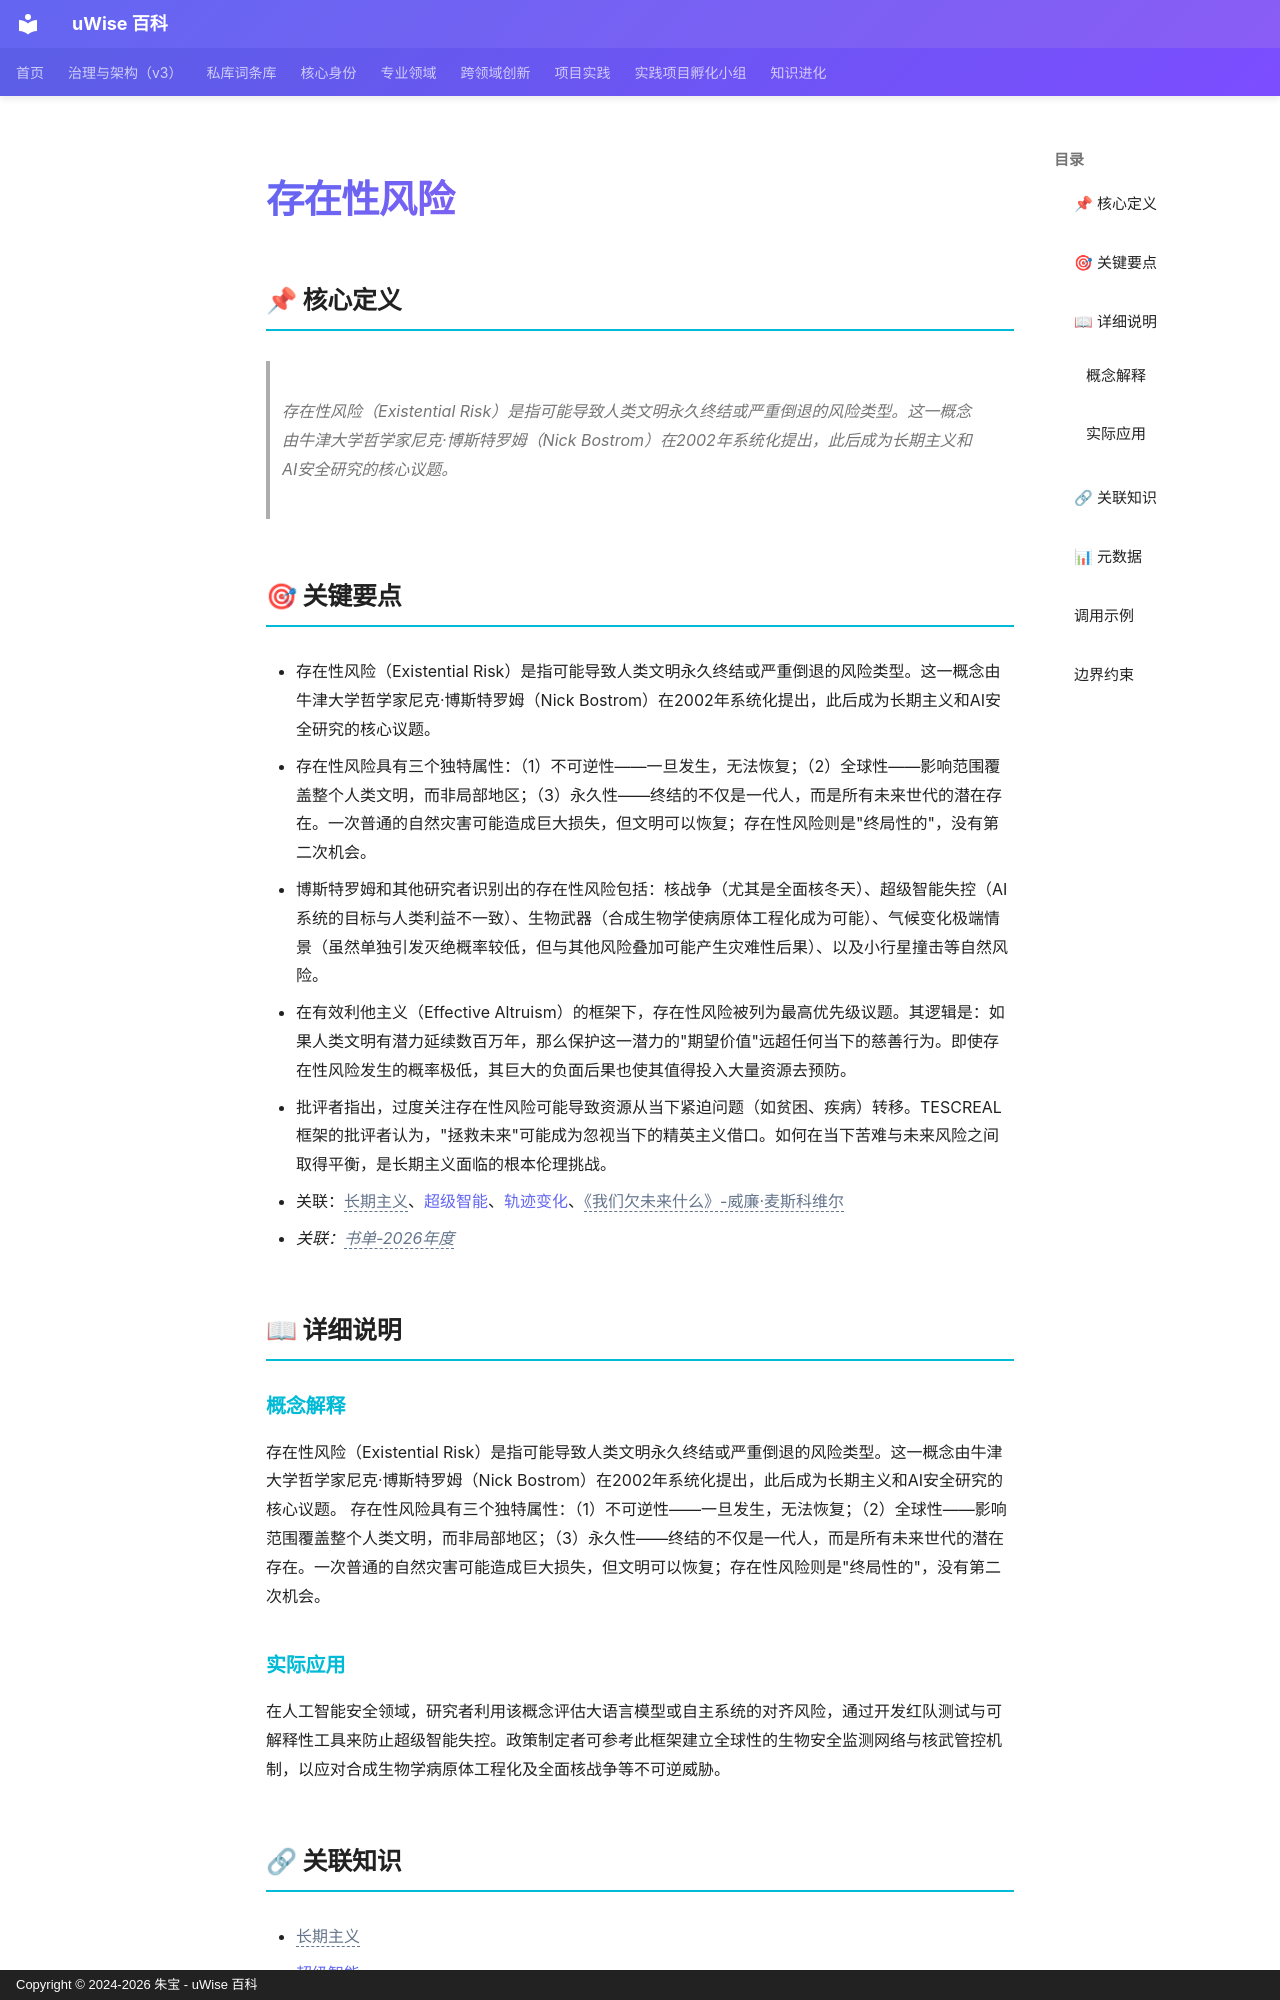

repository: zhubao315/uWise · page: vault-encyclopedia/md-c3044f63/index.html · generator: mkdocs · copyright: Copyright © 2024-2026 朱宝 - uWise 百科

---
title: "存在性风险"
description: "存在性风险（Existential Risk）是指可能导致人类文明永久终结或严重倒退的风险类型。这一概念由牛津大学哲学家尼克·博斯特罗姆（Nick Bostrom）在2002年系统化提出，此后成为长期主义和AI安全研究的核心议题。"
---

# 存在性风险

## 📌 核心定义

> 存在性风险（Existential Risk）是指可能导致人类文明永久终结或严重倒退的风险类型。这一概念由牛津大学哲学家尼克·博斯特罗姆（Nick Bostrom）在2002年系统化提出，此后成为长期主义和AI安全研究的核心议题。

## 🎯 关键要点

- 存在性风险（Existential Risk）是指可能导致人类文明永久终结或严重倒退的风险类型。这一概念由牛津大学哲学家尼克·博斯特罗姆（Nick Bostrom）在2002年系统化提出，此后成为长期主义和AI安全研究的核心议题。
- 存在性风险具有三个独特属性：（1）不可逆性——一旦发生，无法恢复；（2）全球性——影响范围覆盖整个人类文明，而非局部地区；（3）永久性——终结的不仅是一代人，而是所有未来世代的潜在存在。一次普通的自然灾害可能造成巨大损失，但文明可以恢复；存在性风险则是"终局性的"，没有第二次机会。
- 博斯特罗姆和其他研究者识别出的存在性风险包括：核战争（尤其是全面核冬天）、超级智能失控（AI系统的目标与人类利益不一致）、生物武器（合成生物学使病原体工程化成为可能）、气候变化极端情景（虽然单独引发灭绝概率较低，但与其他风险叠加可能产生灾难性后果）、以及小行星撞击等自然风险。
- 在有效利他主义（Effective Altruism）的框架下，存在性风险被列为最高优先级议题。其逻辑是：如果人类文明有潜力延续数百万年，那么保护这一潜力的"期望价值"远超任何当下的慈善行为。即使存在性风险发生的概率极低，其巨大的负面后果也使其值得投入大量资源去预防。
- 批评者指出，过度关注存在性风险可能导致资源从当下紧迫问题（如贫困、疾病）转移。TESCREAL框架的批评者认为，"拯救未来"可能成为忽视当下的精英主义借口。如何在当下苦难与未来风险之间取得平衡，是长期主义面临的根本伦理挑战。
- 关联：<span class="uw-unresolved" data-target="长期主义" title="未解析的双链目标：长期主义">长期主义</span>、[超级智能](../md-48b3dbe0/)、[轨迹变化](../md-f7271825/)、<span class="uw-unresolved" data-target="《我们欠未来什么》-威廉·麦斯科维尔" title="未解析的双链目标：《我们欠未来什么》-威廉·麦斯科维尔">《我们欠未来什么》-威廉·麦斯科维尔</span>
- *关联：<span class="uw-unresolved" data-target="书单-2026年度" title="未解析的双链目标：书单-2026年度">书单-2026年度</span>*

## 📖 详细说明

### 概念解释
存在性风险（Existential Risk）是指可能导致人类文明永久终结或严重倒退的风险类型。这一概念由牛津大学哲学家尼克·博斯特罗姆（Nick Bostrom）在2002年系统化提出，此后成为长期主义和AI安全研究的核心议题。
存在性风险具有三个独特属性：（1）不可逆性——一旦发生，无法恢复；（2）全球性——影响范围覆盖整个人类文明，而非局部地区；（3）永久性——终结的不仅是一代人，而是所有未来世代的潜在存在。一次普通的自然灾害可能造成巨大损失，但文明可以恢复；存在性风险则是"终局性的"，没有第二次机会。


### 实际应用

在人工智能安全领域，研究者利用该概念评估大语言模型或自主系统的对齐风险，通过开发红队测试与可解释性工具来防止超级智能失控。政策制定者可参考此框架建立全球性的生物安全监测网络与核武管控机制，以应对合成生物学病原体工程化及全面核战争等不可逆威胁。
